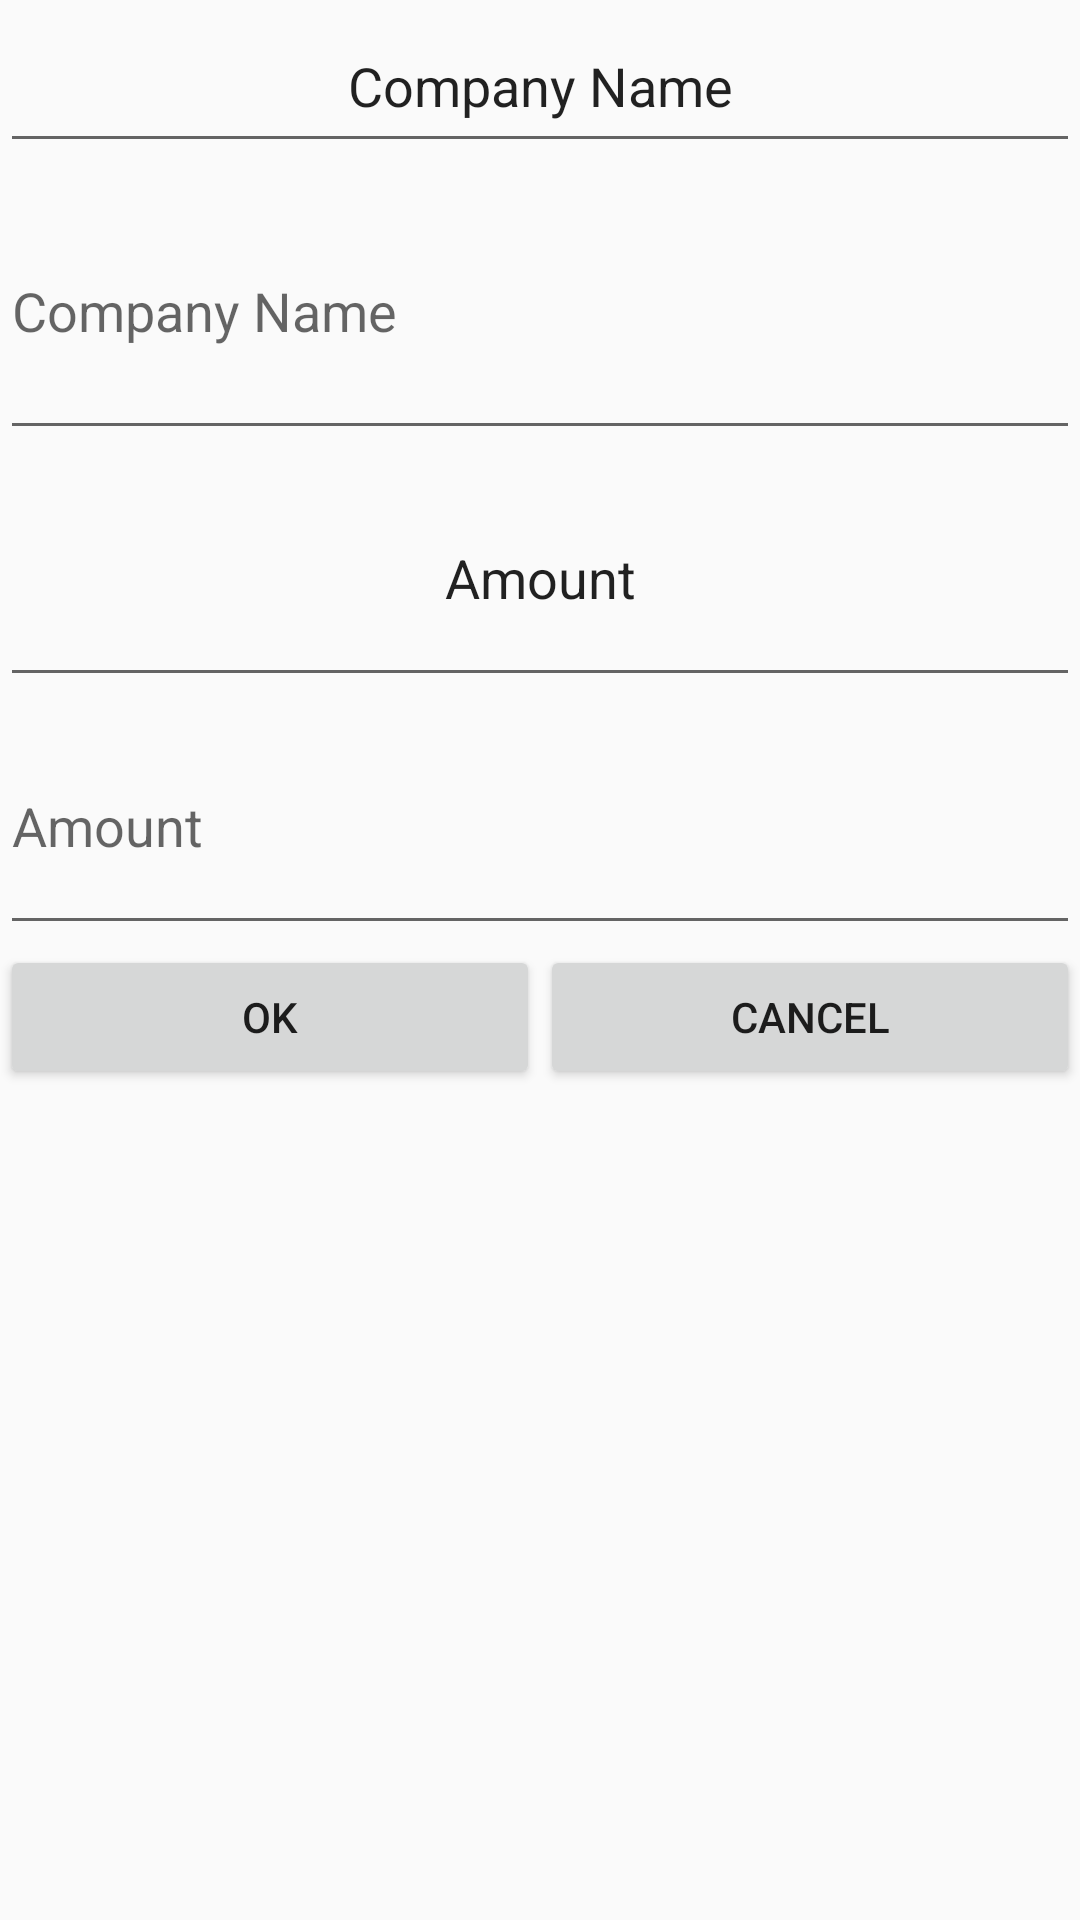

Reconstruct the res/layout file that produces this screen, plus the resources it refers to.
<!-- AndroidManifest.xml: activity theme AppTheme.NoActionBar -->
<!-- res/layout/invoice_add.xml -->
<?xml version="1.0" encoding="utf-8"?>
<LinearLayout xmlns:android="http://schemas.android.com/apk/res/android"
    xmlns:tools="http://schemas.android.com/tools"
    android:orientation="vertical" android:layout_width="match_parent"
    android:layout_height="match_parent"
    android:weightSum="1">

    <LinearLayout
        android:layout_width="match_parent"
        android:layout_height="315dp"
        android:orientation="vertical">

        <EditText

            android:layout_width="match_parent"
            android:layout_height="0dp"
            android:layout_weight="1"
            android:focusable="false"
            android:ems="10"
            android:inputType="none"
            android:text="Company Name"
            android:textAlignment="center"
            tools:editable="false" />

        <EditText
            android:id="@+id/invoice_company_add"
            android:layout_width="match_parent"
            android:layout_height="wrap_content"
            android:layout_weight="1"
            android:ems="10"
            android:hint="Company Name"
            android:inputType="textPersonName" />

        <EditText

            android:layout_width="match_parent"
            android:layout_height="28dp"
            android:layout_weight="1"
            android:ems="10"
            android:inputType="none"
            android:focusable="false"
            android:text="Amount"
            android:textAlignment="center" />

        <EditText
            android:id="@+id/invoice_amount_add"
            android:layout_width="match_parent"
            android:layout_height="28dp"
            android:layout_weight="1"
            android:ems="10"
            android:hint="Amount"
            android:inputType="textPersonName" />

    </LinearLayout>

    <LinearLayout
        android:layout_width="match_parent"
        android:layout_height="135dp"
        android:orientation="horizontal">

        <Button
            android:id="@+id/add_invoice"
            android:layout_width="wrap_content"
            android:layout_height="wrap_content"
            android:layout_weight="1"
            android:text="Ok" />

        <Button
            android:id="@+id/cancel_invoice"
            android:layout_width="wrap_content"
            android:layout_height="wrap_content"
            android:layout_weight="1"
            android:text="cancel" />
    </LinearLayout>

</LinearLayout>
<!-- resources referenced by this layout -->
<resources>
  <style name="AppTheme.NoActionBar">
          <item name="windowActionBar">false</item>
          <item name="windowNoTitle">true</item>
      </style>
</resources>
